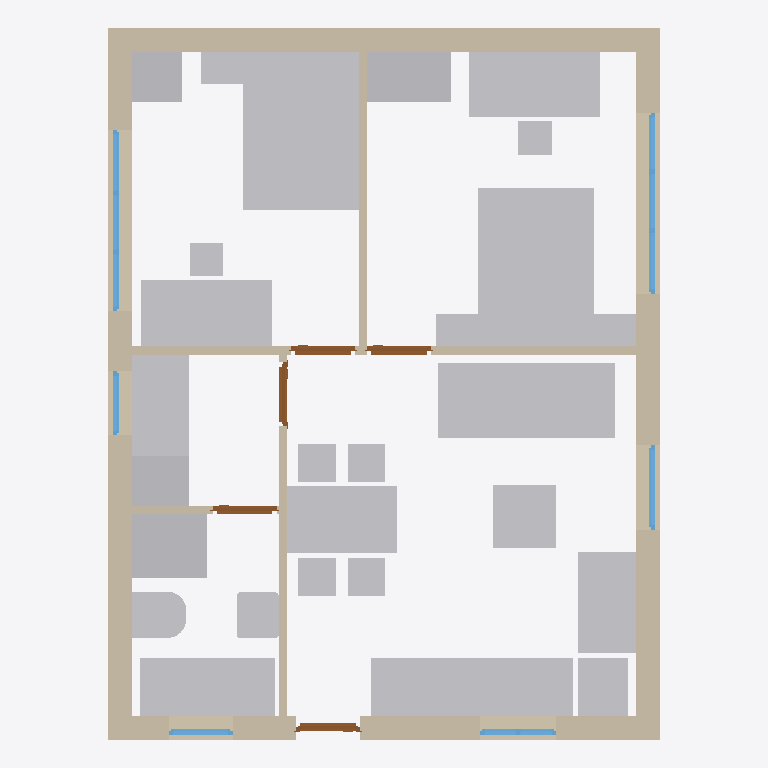
Plan cut of the same IFC building model at storey 'Ground Floor' (level 0.00 m, cut at 1.40 m), seen from above with north up, elements coloured by IFC class (only those large enough to see are counted): 27 other elements (light grey), 8 walls (beige), 6 windows (light blue), 5 doors (brown). Cut surfaces are drawn darker.
Extent 6.5 m × 8.4 m × 4.6 m (x, y, z). Storeys (2): Ground Floor at 0.00 m; Attic at 0.00 m. Elements (51): 21 IfcFurniture, 12 IfcWall, 6 IfcWindow, 5 IfcDoor, 4 IfcSanitaryTerminal, 3 IfcElectricAppliance.

HEADER;
FILE_DESCRIPTION(('ViewDefinition[DesignTransferView]'),'2;1');
FILE_NAME('model.ifc','2024-01-21T20:56:25+01:00',(),(),'IfcOpenShell v0.7.0-6c9e130ca','BlenderBIM 0.0.240113-36cf458','Nobody');
FILE_SCHEMA(('IFC4'));
ENDSEC;
DATA;
#1=IFCPROJECT('0P$KTH8YH5_vjjJ1GHGkaD',$,'My Project',$,$,$,$,(#14,#26),#9);
#30=IFCSITE('1e6Xgxivf9eADk$QzHSMY7',$,'My Site',$,$,#7888,$,$,$,$,$,$,$,$);
#36=IFCBUILDING('0PLpQfQnT5gR69VPnIBa1y',$,'My Building',$,$,#7893,$,$,$,$,$,$);
#42=IFCBUILDINGSTOREY('2YKN0ZysbBNxs3esNeGGsf',$,'Ground Floor',$,$,#9872,$,$,$,$);
#9852=IFCBUILDINGSTOREY('10gkX7tY52exOKwJuvnu_4',$,'Attic',$,$,#9867,$,$,$,$);
#4803=IFCFURNITURE('16XgjzV598gQCMGPpfPNTL',$,'Furniture',$,$,#12046,#11440,$,$);
#4955=IFCFURNITURE('2lUBG8BqX9KAcmRd0_0Mi3',$,'Furniture',$,$,#12041,#11455,$,$);
#264=IFCWALL('2NP4Fl1U92beexDKBYoRCB',$,'Wall',$,$,#10002,#275,$,$);
#102=IFCWALL('3rWaXNVkj7SQpEPxx7qQdZ',$,'Wall',$,$,#9882,#113,$,$);
#5661=IFCFURNITURE('0VPvcp381BLxGvAGxxd9ih',$,'Furniture',$,$,#12036,#6957,$,$);
#5616=IFCFURNITURE('1DdeAwb9n1uuH6W88Qip$w',$,'Furniture',$,$,#10087,#5648,$,$);
#134=IFCWALL('3eZgTRV$1BxwN61GSfYvxt',$,'Wall',$,$,#9877,#145,$,$);
#75=IFCWALL('24EfIj685FuvcQNWFBGCtj',$,'Wall',$,$,#9907,#83,$,$);
#11566=IFCFURNITURE('30QmvUEvXEEPF_fiMZdagk',$,'Furniture',$,$,#12468,#11579,$,$);
#11526=IFCFURNITURE('0NLMFI8_nBWeOQnmyzXcsJ',$,'Furniture',$,$,#12463,#11553,$,$);
#12293=IFCSANITARYTERMINAL('3DxYmPb51D2AUo4_rK3do$',$,'SanitaryTerminal',$,$,#12473,#12320,$,$);
#6104=IFCSANITARYTERMINAL('2$GVHn6Or6FRcEkLhsT8$q',$,'SanitaryTerminal',$,$,#12383,#6192,$,$);
#6432=IFCFURNITURE('2sUHf3x9D9GhmYSWE4Iz3D',$,'Furniture',$,$,#12056,#6445,$,$);
#11818=IFCFURNITURE('2pkBTy4Ob6ihqupzzjwXpr',$,'Furniture',$,$,#12458,#11831,$,$);
#620=IFCWALL('3upmG1kor99A5L$gti9R$n',$,'Wall',$,$,#9972,#631,$,$);
#11745=IFCFURNITURE('3D5ust2rL74hA_nE0XPhPo',$,'Furniture',$,$,#12418,#11758,$,$);
#11797=IFCFURNITURE('0gssmGWtT6r8VAU_bcKbwG',$,'Furniture',$,$,#12428,#11810,$,$);
#11844=IFCFURNITURE('2KL6KB$svFYvlvQHoNuoiC',$,'Furniture',$,$,#12433,#11857,$,$);
#11896=IFCFURNITURE('2eyK3VUcX5yByJmdBnjm5h',$,'Furniture',$,$,#12443,#11909,$,$);
#11679=IFCFURNITURE('2QNbhLChn2x97NxdJ$Alet',$,'Furniture',$,$,#12408,#11706,$,$);
#11719=IFCFURNITURE('1ntGRRGTfCcQBqs_Ju9uij',$,'Furniture',$,$,#12413,#11732,$,$);
#11771=IFCFURNITURE('0AeF8KObnD6vZM49EQfErj',$,'Furniture',$,$,#12423,#11784,$,$);
#3628=IFCELECTRICAPPLIANCE('3jY8dTifr1G9zeUknaCuRn',$,'ElectricAppliance',$,$,#12368,#3660,$,$);
#12333=IFCFURNITURE('2uw8NrJrrD_OvoOhxnUIvb',$,'Furniture',$,$,#12448,#12346,$,$);
#12213=IFCFURNITURE('3_nENXCuX0gwDAvUu3GZ_j',$,'Furniture',$,$,#12453,#12240,$,$);
#499=IFCWALL('1eiLp16j91_R7kCOXXayy$',$,'Wall',$,$,#9942,#506,$,$);
#779=IFCWALL('2hcaJduKn8EO2Vy5CDp$xx',$,'Wall',$,$,#9997,#790,$,$);
#6064=IFCSANITARYTERMINAL('17_VF4wsb5fP57xSBMs3vt',$,'SanitaryTerminal',$,$,#12373,#6096,$,$);
#6809=IFCELECTRICAPPLIANCE('0l3bPgt3v3zOpSwZi10VkP',$,'ElectricAppliance',$,$,#12026,#6836,$,$);
#6200=IFCSANITARYTERMINAL('1nx1x9bDT0_xPlqGQG3XpW',$,'SanitaryTerminal',$,$,#12378,#6232,$,$);
#4997=IFCFURNITURE('1m9E29lVv5WAc1aEz7L4Qa',$,'Furniture',$,$,#12061,#5446,$,$);
#11479=IFCFURNITURE('1FWUshTuPEkuwXKajwV$1T',$,'Furniture',$,$,#12031,#11492,$,$);
#11505=IFCFURNITURE('2VFL9Zikj0C9m0AouYZOiW',$,'Furniture',$,$,#12066,#11518,$,$);
#9248=IFCWINDOW('0tLqtYynv0zejVYDs63nHD',$,'Window',$,$,#11071,#9275,$,1.20000004768372,2.15000009536743,$,.TRIPLE_PANEL_VERTICAL.,$);
#9449=IFCWINDOW('3qtyLNYCnFFvvbn3Q3yRiP',$,'Window',$,$,#11086,#9475,$,1.20000004768372,2.15000009536743,$,$,$);
#11870=IFCFURNITURE('1qGNd4jq195B4hOpL1onbz',$,'Furniture',$,$,#12438,#11883,$,$);
#530=IFCWALL('33j7DTV0HAvxi7AF8z2aWx',$,'Wall',$,$,#12388,#541,$,$);
#2002=IFCDOOR('3oBTTFaRPEnASZYadH_q0Z',$,'Door',$,$,#10268,#2034,$,1.95000004768372,0.762000024318695,$,$,$);
#2128=IFCDOOR('3WPrjPKBr10A2CEbbYRmEG',$,'Door',$,$,#10283,#2141,$,1.95000004768372,0.762000024318695,$,$,$);
#2284=IFCDOOR('0TJHDLkKnAzedecp7wr$Xg',$,'Door',$,$,#11622,#2315,$,1.95000004768372,0.762000024318695,$,.SINGLE_SWING_LEFT.,$);
#2202=IFCDOOR('0y7PfhqXPFj8o8DTREXqwj',$,'Door',$,$,#10298,#2233,$,1.95000004768372,0.762000024318695,$,$,$);
#5754=IFCDOOR('3M8k6_Evf3Hu7N9FuI3JcE',$,'Door',$,$,#12393,#5785,$,1.95000004768372,0.762000024318695,$,$,$);
#2850=IFCWINDOW('2zpR04o2T128oaJw7otUmZ',$,'Window',$,$,#10864,#2882,$,1.20000004768372,1.0,$,.DOUBLE_PANEL_HORIZONTAL.,$);
#2525=IFCWINDOW('3iWl4uhV5Atv32yBqyO7B2',$,'Window',$,$,#10612,#2557,$,0.899999976158142,0.899999976158142,$,.DOUBLE_PANEL_VERTICAL.,$);
#12474=IFCWINDOW('1K0oMkPTL5hOhETTvcZr7l',$,'Window',$,$,#12609,#12505,$,0.899999976158142,0.759999990463257,$,$,$);
#8760=IFCWINDOW('1dVXzHeTH0uAHdOKQxLnA3',$,'Window',$,$,#10738,#8787,$,0.899999976158142,0.759999990463257,$,.DOUBLE_PANEL_HORIZONTAL.,$);
ENDSEC;
